Labelled photos from "spiral", an image-classification folder in als00als/multimodal-parkinson-ai. The possible labels are: healthy, parkinson.

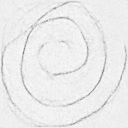
Label: healthy

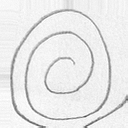
Label: healthy

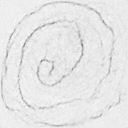
Label: parkinson

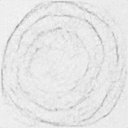
Label: parkinson

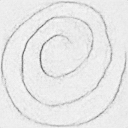
Label: healthy

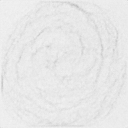
Label: parkinson
